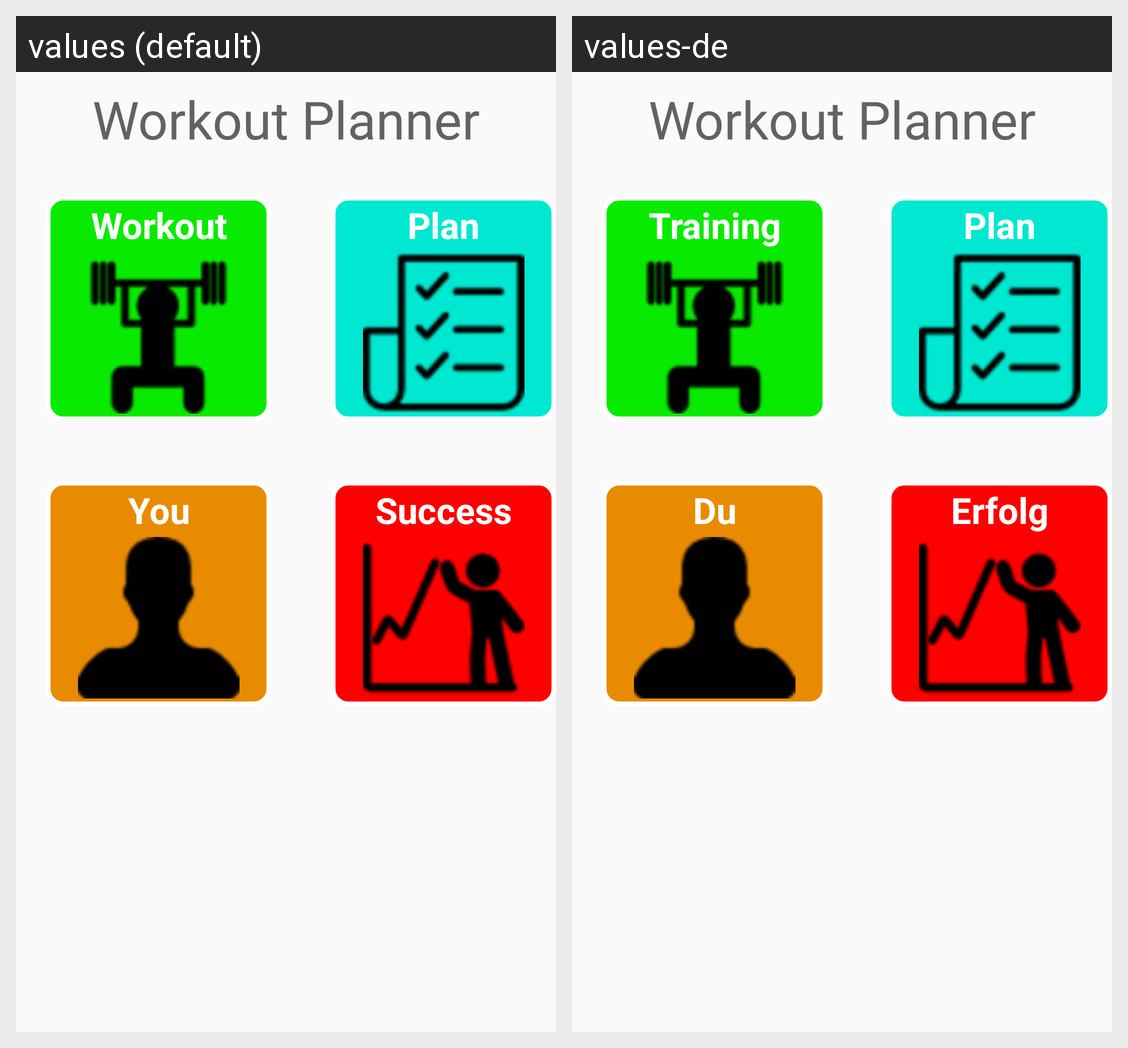

Locale-by-locale string values for the Android screen shown in this grid:
Android screen res/layout/main_tab.xml rendered under 2 locales, left to right: values (default), values-de. Device: Nexus 5 (rendered at 1080×1920; each locale shown at half size, 540×960, under a caption strip naming it); theme AppTheme.
Strings drawn on this screen, with the default value and each locale's value (text and hints the layout hard-codes, and strings that could not be matched under every locale, appear in the picture but are not listed):

workout_mainTab
  values: Workout
  values-de: Training

plan_mainTab
  values: Plan
  values-de: Plan

you_mainTab
  values: You
  values-de: Du

success_mainTab
  values: Success
  values-de: Erfolg
